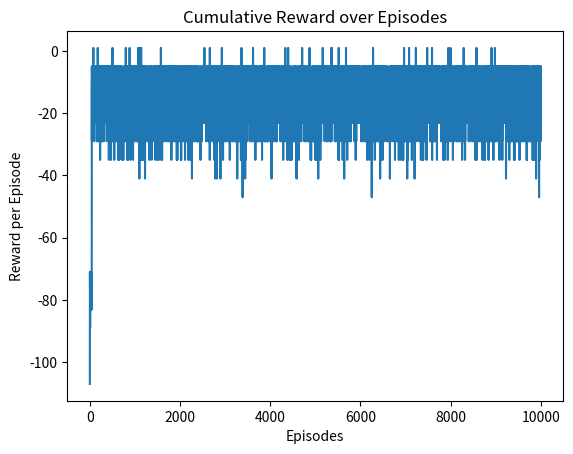

Write Python code to recreate this figure.
import random

import numpy as np
import matplotlib.pyplot as plt

# global variables
BOARD_ROWS = 5
BOARD_COLS = 5
WIN_STATE = (4, 4)
LOSE_STATE = {(1, 0), (1, 3), (3, 1), (4, 2)}
START = (0, 0)


class State:
    def __init__(self, state=START):
        self.state = state
        self.isEnd = False

    # returning rewards at each instance of the agent
    def getReward(self):
        if self.state == WIN_STATE:
            return 1
        elif self.state in LOSE_STATE:
            return -5
        else:
            return -1

    # checking if agent have reached an end
    def isEndFunc(self):
        if (self.state == WIN_STATE) or (self.state in LOSE_STATE):
            self.isEnd = True

    # identifying next possible state for an agent upon particular action
    def nxtPosition(self, action):
        if action == 0:
            nxtState = (self.state[0] - 1, self.state[1])
        elif action == 1:
            nxtState = (self.state[0] + 1, self.state[1])
        elif action == 2:
            nxtState = (self.state[0], self.state[1] - 1)
        else:
            nxtState = (self.state[0], self.state[1] + 1)

        if (nxtState[0] >= 0) and (nxtState[0] <= 4):
            if (nxtState[1] >= 0) and (nxtState[1] <= 4):
                return nxtState  # if next state legal

        return self.state  # Any move off the grid leaves state unchanged

    # returnng the state instance
    def getIndex(self):
        return self.state


# Agent

class Agent:

    def __init__(self):
        self.states = []
        self.actions = [0, 1, 2, 3]  # ["up", "down", "left", "right"]
        self.State = State()
        self.discount = 0.9
        self.rewards = []

        # initialise Q table
        self.Q = {}
        for i in range(BOARD_ROWS):
            for j in range(BOARD_COLS):
                self.Q[(i, j)] = [0, 0, 0, 0]

        self.new_state_values = {}

    def frozen_lake(self, episodes=10000):
        # Loop through all the states rows * cols
        alpha = 0.5
        gamma = 0.9
        eps = 0.10
        steps = 99
        for x in range(episodes):
            total_reward = 0
            for i in range(BOARD_ROWS):
                for j in range(BOARD_COLS):
                    self.State = State(state=(i, j))
                    self.State.isEndFunc()
                    if not self.State.isEnd:
                        for step in range(steps):

                            # implementing e-greedy method
                            tradeoff = random.uniform(0, 1)
                            if tradeoff < eps:
                                a = random.randint(0, 3)
                            else:
                                a = self.Q[self.State.getIndex()].index(max(self.Q[self.State.getIndex()]))

                            self.Q[self.State.getIndex()][a] = (1 - alpha) * self.Q[self.State.getIndex()][a] + (
                                        alpha * (
                                        self.State.getReward() + (
                                        gamma * (max(self.Q[self.State.nxtPosition(a)])))
                                ))
                            # assigning the next state to agent
                            self.State = State(state=self.State.nxtPosition(a))
                            # checking if next state is terminal state
                            self.State.isEndFunc()
                            if self.State.isEnd:
                                self.Q[self.State.getIndex()][a] = self.State.getReward()
                                break
                    else:
                        self.Q[self.State.getIndex()][a] = self.State.getReward()

                    total_reward += self.State.getReward()
            # append the reward
            self.rewards.append(total_reward)

        for j, v in self.Q.items():
            self.Q[j] = np.round(v, 3)

    def showValues(self):
        print("Score over time: " + str(sum(self.rewards) / 10000))

        for i in range(0, BOARD_ROWS):
            print('----------------------------------')
            out = '| '
            for j in range(0, BOARD_COLS):
                out += str(max(self.Q[(i, j)])).ljust(6) + ' | '
            print(out)
        print('----------------------------------')

        # plotting the curve of the reward per episode
        episode = range(10000)
        plt.plot(episode, self.rewards)
        plt.xlabel('Episodes')
        plt.ylabel('Reward per Episode')
        plt.title('Cumulative Reward over Episodes')
        plt.show()


if __name__ == "__main__":
    ag = Agent()
    ag.frozen_lake()
    print(ag.showValues())
